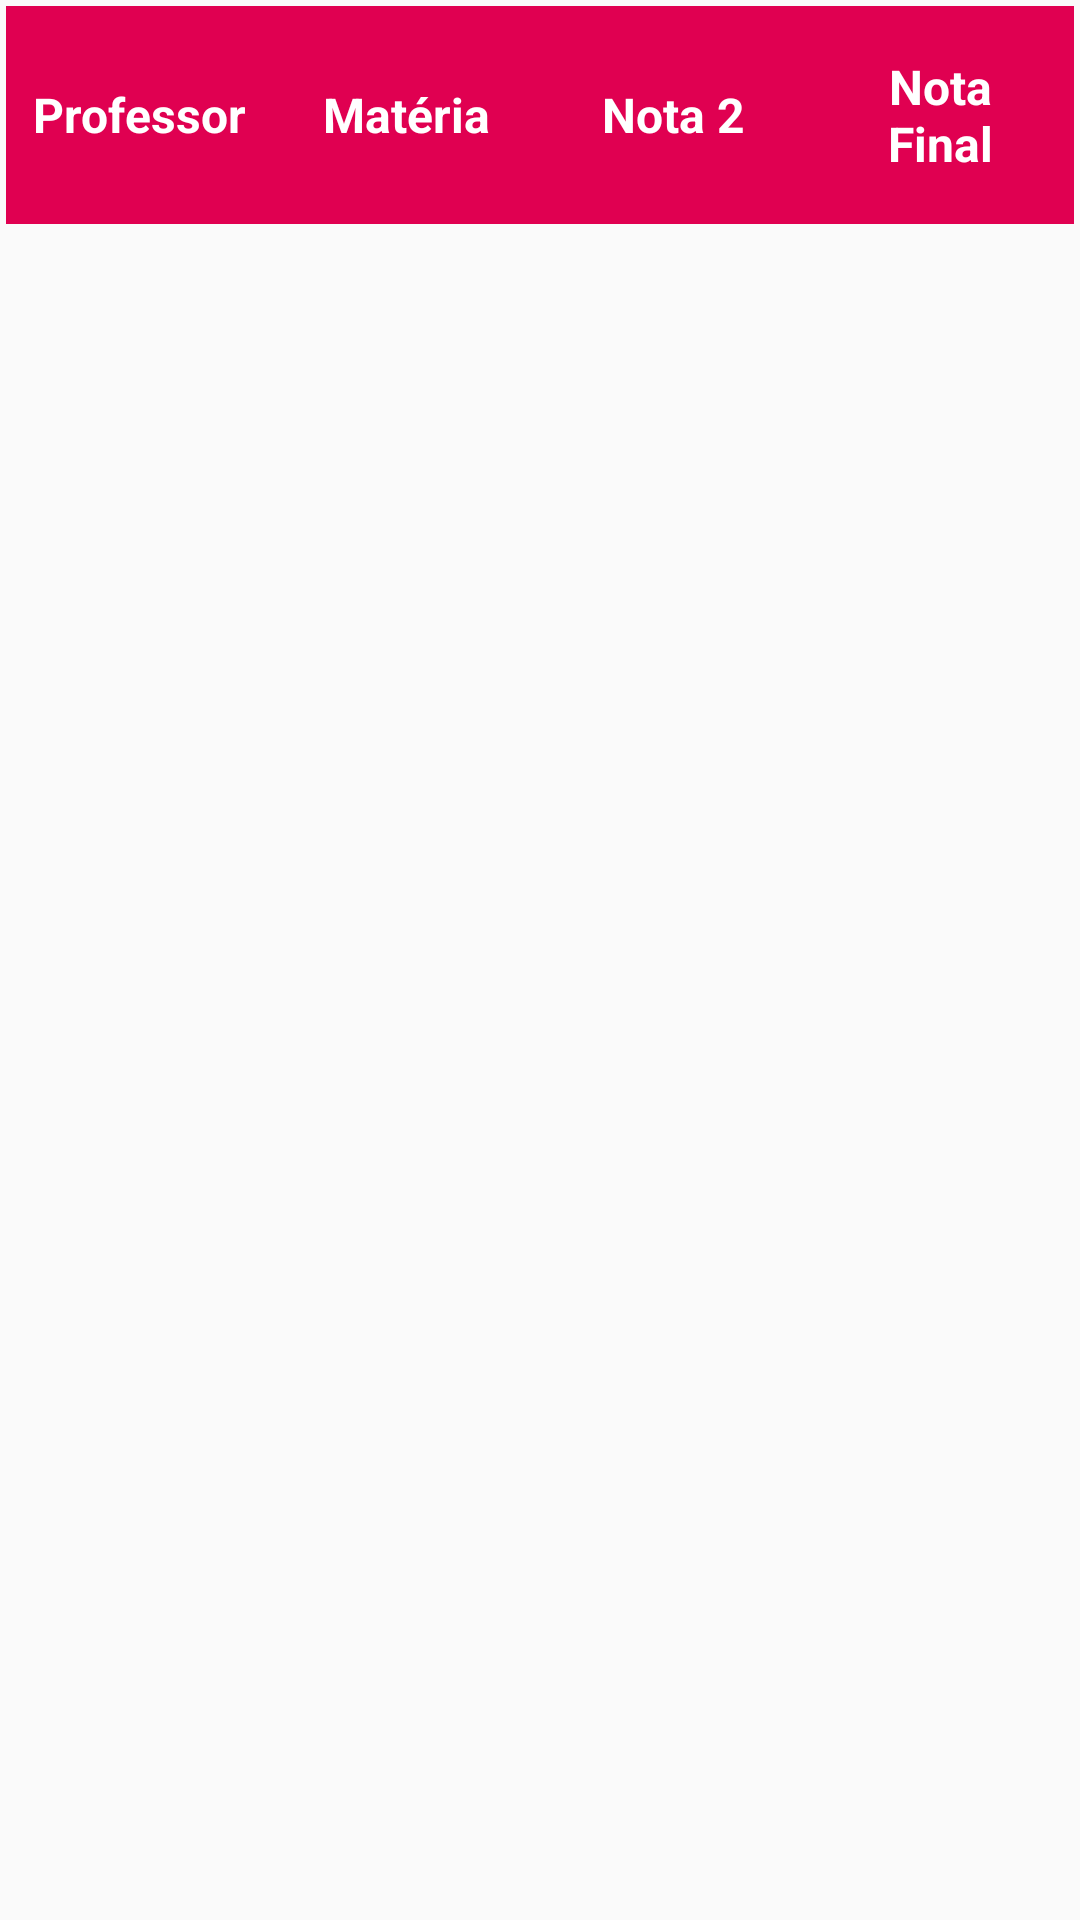

Here is an Android app screen rendered from its layout file. Give the layout XML and the strings, colors and styles it references.
<!-- AndroidManifest.xml: application theme Theme.EGrade -->
<!-- res/layout/fragment_student_professor.xml -->
<?xml version="1.0" encoding="utf-8"?>
<HorizontalScrollView xmlns:android="http://schemas.android.com/apk/res/android"
    android:layout_width="match_parent"
    android:layout_height="match_parent"
    android:fillViewport="true">

    <LinearLayout
        android:layout_width="wrap_content"
        android:layout_height="match_parent"
        android:orientation="vertical"
        android:padding="2dp"
        android:background="#FAFAFA">

        <LinearLayout
            android:layout_width="match_parent"
            android:layout_height="wrap_content"
            android:orientation="horizontal"
            android:gravity="center"
            android:background="@color/pink"
            android:paddingBottom="8dp"
            android:paddingTop="8dp">

            <TextView
                android:layout_width="0dp"
                android:layout_height="wrap_content"
                android:layout_weight="1"
                android:text="Professor"
                android:textStyle="bold"
                android:gravity="center"
                android:padding="8dp"
                android:textSize="16sp"
                android:textColor="#FFFFFF" />

            <TextView
                android:layout_width="0dp"
                android:layout_height="wrap_content"
                android:layout_weight="1"
                android:text="Matéria"
                android:textStyle="bold"
                android:gravity="center"
                android:padding="8dp"
                android:textSize="16sp"
                android:textColor="#FFFFFF" />

            <TextView
                android:layout_width="0dp"
                android:layout_height="wrap_content"
                android:layout_weight="1"
                android:text="Nota 2"
                android:textStyle="bold"
                android:gravity="center"
                android:padding="8dp"
                android:textSize="16sp"
                android:textColor="#FFFFFF" />

            <TextView
                android:layout_width="0dp"
                android:layout_height="wrap_content"
                android:layout_weight="1"
                android:text="Nota Final"
                android:textStyle="bold"
                android:gravity="center"
                android:padding="8dp"
                android:textSize="16sp"
                android:textColor="#FFFFFF" />
        </LinearLayout>

        <ListView
            android:id="@+id/professorList"
            android:layout_width="match_parent"
            android:layout_height="match_parent"
            android:divider="#DDDDDD"
            android:dividerHeight="1dp" />
    </LinearLayout>
</HorizontalScrollView>
<!-- resources referenced by this layout -->
<resources>
  <color name="pink">#E00051</color>
  <style name="Theme.EGrade" parent="Base.Theme.EGrade" />
  <style name="Base.Theme.EGrade" parent="Theme.MaterialComponents.DayNight.NoActionBar">
          
          <item name="colorPrimary">@color/pink</item>
          <item name="colorPrimaryVariant">@color/pink</item>
          <item name="android:statusBarColor">@color/pink</item>
      </style>
</resources>
